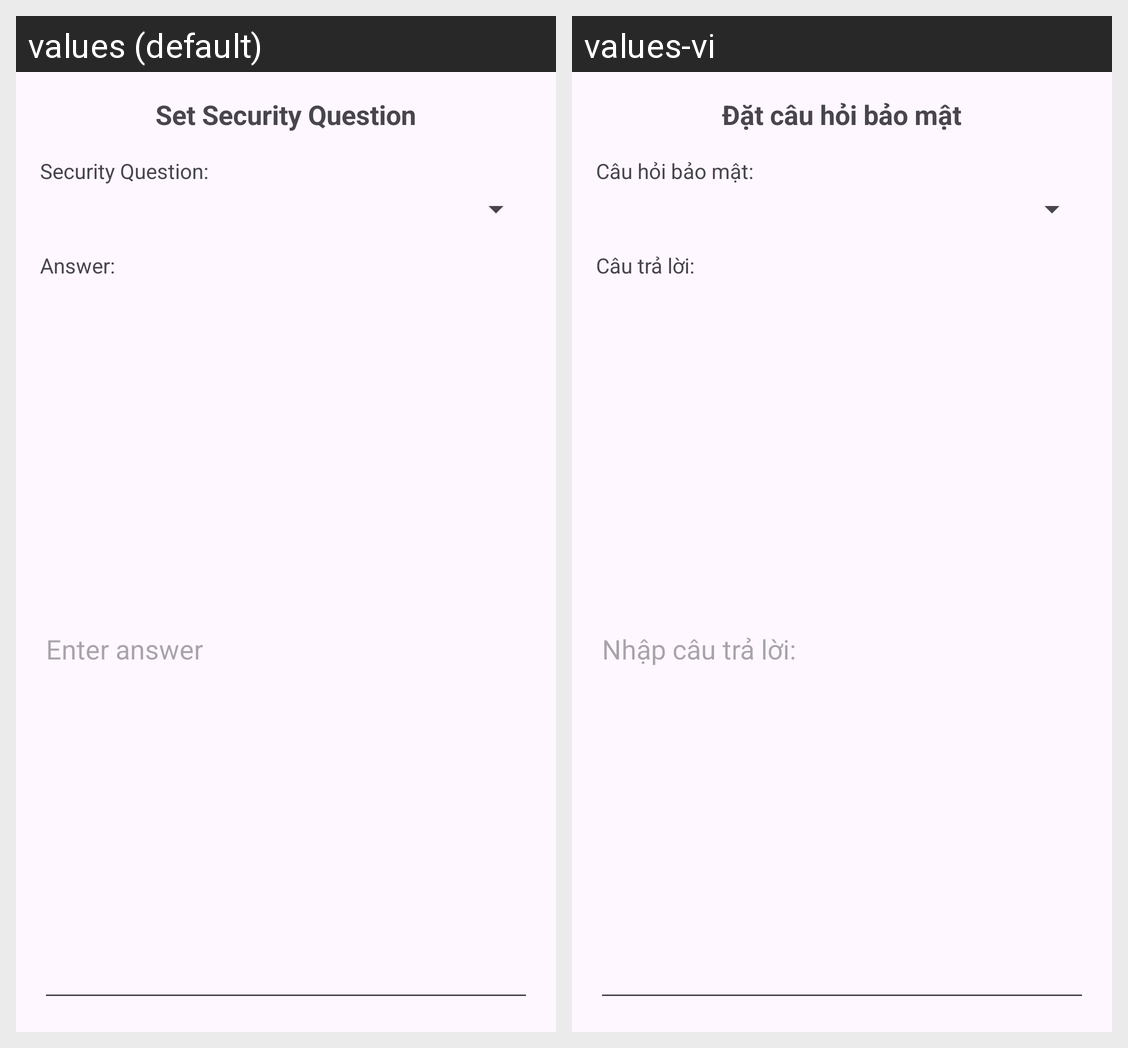

The Android screen above is rendered under two locales of the same app. Produce the string resources it draws, with the default and per-locale values.
Android screen res/layout/set_reset_password_form.xml rendered under 2 locales, left to right: values (default), values-vi. Device: Nexus 5 (rendered at 1080×1920; each locale shown at half size, 540×960, under a caption strip naming it); theme Theme.ImageGallery.
Strings drawn on this screen, with the default value and each locale's value (text and hints the layout hard-codes, and strings that could not be matched under every locale, appear in the picture but are not listed):

set_security_question
  values: Set Security Question
  values-vi: Đặt câu hỏi bảo mật

security_question
  values: Security Question:
  values-vi: Câu hỏi bảo mật:

answer
  values: Answer:
  values-vi: Câu trả lời:

enter_answer
  values: Enter answer
  values-vi: Nhập câu trả lời:
